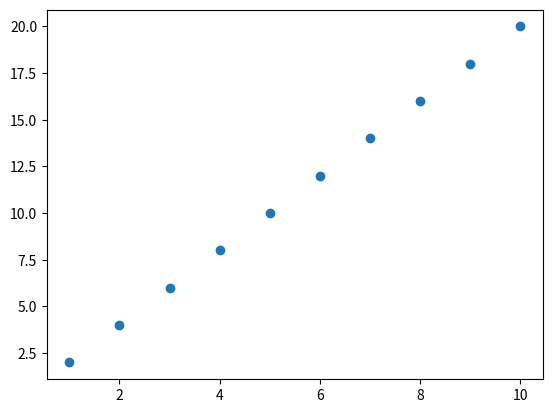

Source code (Python):
# scatter plots

from numpy import *
from matplotlib import pyplot as py

first=arange(1,11)
second=2*first

py.scatter(first,second)     #  scatter plot  ,   first and second must have same no. of elements 
py.show()
